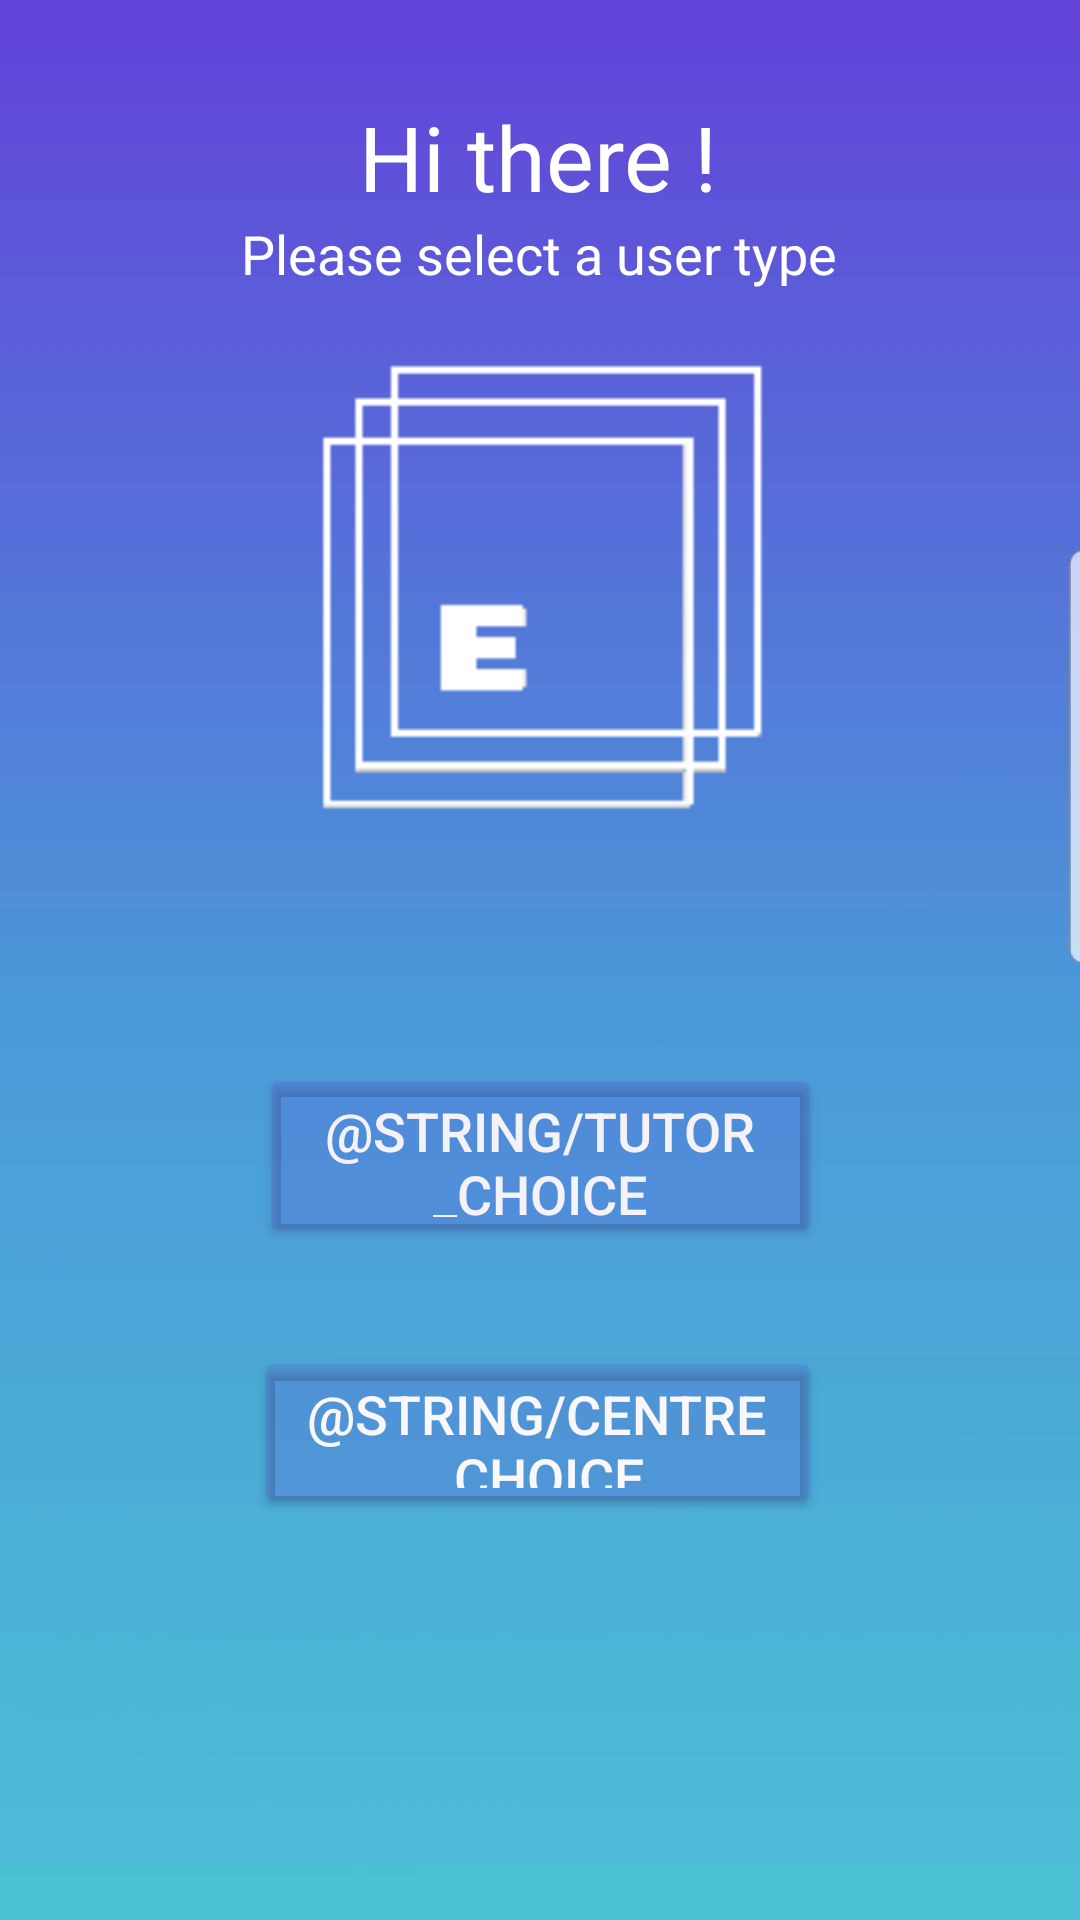

Layout XML and referenced resources for this Android screen:
<!-- AndroidManifest.xml: application theme AppTheme -->
<!-- res/layout/activity_user_choice.xml -->
<?xml version="1.0" encoding="utf-8"?>
<android.support.constraint.ConstraintLayout xmlns:android="http://schemas.android.com/apk/res/android"
    xmlns:app="http://schemas.android.com/apk/res-auto"
    xmlns:tools="http://schemas.android.com/tools"
    android:layout_width="match_parent"
    android:layout_height="match_parent"
    android:background="@drawable/light_blue"
    tools:context=".UserChoice">

    <Button
        android:id="@+id/tutor_button"
        android:layout_width="187dp"
        android:layout_height="61dp"
        android:layout_marginStart="8dp"
        android:layout_marginTop="64dp"
        android:layout_marginEnd="8dp"
        android:backgroundTint="#39614CD9"
        android:text="@string/tutor_choice"
        android:textAlignment="center"
        android:textColor="#F4F2F7"
        android:textSize="18sp"
        app:layout_constraintEnd_toEndOf="parent"
        app:layout_constraintStart_toStartOf="parent"
        app:layout_constraintTop_toBottomOf="@+id/imageView" />

    <Button
        android:id="@+id/centre_button"
        android:layout_width="189dp"
        android:layout_height="57dp"
        android:layout_marginStart="8dp"
        android:layout_marginTop="8dp"
        android:layout_marginEnd="8dp"
        android:backgroundTint="#39604BD8"
        android:text="@string/centre_choice"
        android:textAlignment="center"
        android:textColor="#F9F7FA"
        android:textSize="18sp"
        app:layout_constraintBottom_toBottomOf="parent"
        app:layout_constraintEnd_toEndOf="parent"
        app:layout_constraintHorizontal_bias="0.495"
        app:layout_constraintStart_toStartOf="parent"
        app:layout_constraintTop_toBottomOf="@+id/tutor_button"
        app:layout_constraintVertical_bias="0.158" />

    <ImageView
        android:id="@+id/imageView"
        android:layout_width="213dp"
        android:layout_height="178dp"
        android:layout_marginStart="8dp"
        android:layout_marginTop="16dp"
        android:layout_marginEnd="8dp"
        app:layout_constraintEnd_toEndOf="parent"
        app:layout_constraintStart_toStartOf="parent"
        app:layout_constraintTop_toBottomOf="@+id/textView2"
        app:srcCompat="@drawable/logo_black" />

    <TextView
        android:id="@+id/textView"
        android:layout_width="wrap_content"
        android:layout_height="wrap_content"
        android:layout_marginStart="8dp"
        android:layout_marginTop="32dp"
        android:layout_marginEnd="8dp"
        android:text="Hi there !"
        android:textColor="@android:color/white"
        android:textSize="30sp"
        app:layout_constraintEnd_toEndOf="parent"
        app:layout_constraintHorizontal_bias="0.498"
        app:layout_constraintStart_toStartOf="parent"
        app:layout_constraintTop_toTopOf="parent" />

    <TextView
        android:id="@+id/textView2"
        android:layout_width="wrap_content"
        android:layout_height="wrap_content"
        android:layout_marginStart="8dp"
        android:layout_marginEnd="8dp"
        android:text="Please select a user type"
        android:textColor="@android:color/white"
        android:textSize="18sp"
        app:layout_constraintEnd_toEndOf="parent"
        app:layout_constraintHorizontal_bias="0.497"
        app:layout_constraintStart_toStartOf="parent"
        app:layout_constraintTop_toBottomOf="@+id/textView" />


</android.support.constraint.ConstraintLayout>
<!-- resources referenced by this layout -->
<resources>
  <!-- drawable light_blue: jpg bitmap (drawable, 20044 bytes) -->
  <!-- drawable logo_black: png bitmap (drawable, 682 bytes) -->
  <style name="AppTheme" parent="Theme.AppCompat.Light.DarkActionBar">
          
          <item name="colorPrimary">@color/colorPrimary</item>
          <item name="colorPrimaryDark">@color/colorPrimaryDark</item>
          <item name="colorAccent">@color/colorAccent</item>
      </style>
  <color name="colorPrimary">#00008B</color>
  <color name="colorPrimaryDark">#212121</color>
  <color name="colorAccent">#b4b4b7</color>
</resources>
